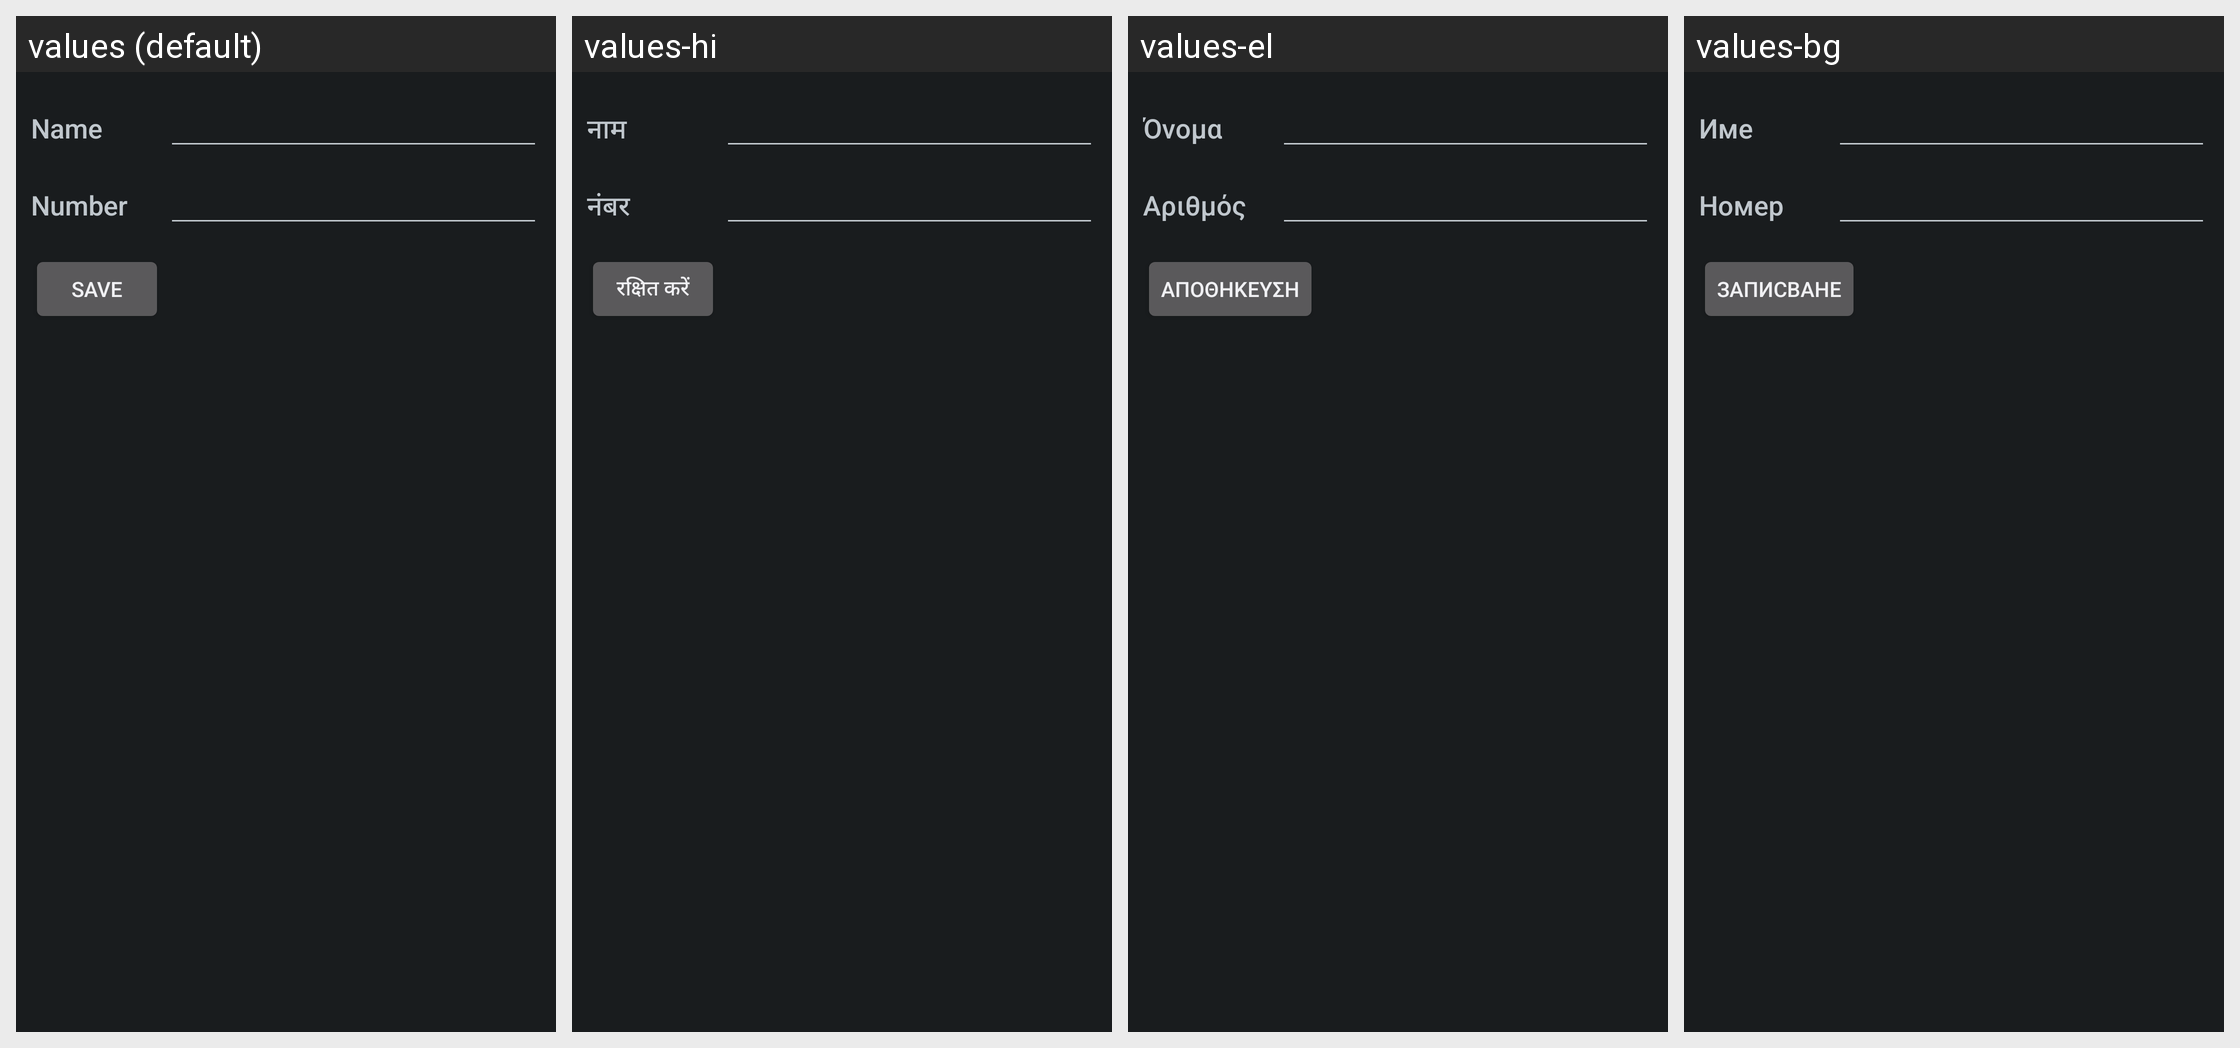

Here is an Android app screen in its default locale and in the app's own translations. Write out the translated-string differences for the strings that appear on this screen.
Android screen res/layout/edit_fdn_contact_screen.xml rendered under 4 locales, left to right: values (default), values-hi, values-el, values-bg. Device: Nexus 5 (rendered at 1080×1920; each locale shown at half size, 540×960, under a caption strip naming it); theme PhoneTheme.
Other locales in the repository, not shown: values-ar, values-bn, values-bs, values-ca, values-cs, values-da, values-de, values-en, values-en-rUS, values-es, values-es-rES, values-et, values-eu, values-fa, values-fi, values-fr, values-fr-rCA, values-gl, values-hr, values-hu, values-in, values-is, values-it, values-iw, values-ja, values-jv, values-kk, values-ko, values-lt, values-lv, values-mk, values-ms, values-nb, values-nl, values-pl, values-pt-rBR, values-pt-rPT, values-ro, values-ru, values-sk, values-sl, values-sq, values-sr, values-su, values-sv, values-th, values-tl, values-tr, values-uk, values-vi, values-zh-rCN, values-zh-rHK, values-zh-rTW.
Strings drawn on this screen, with the default value and each locale's value (text and hints the layout hard-codes, and strings that could not be matched under every locale, appear in the picture but are not listed):

name
  values: Name
  values-hi: नाम
  values-el: Όνομα
  values-bg: Име

number
  values: Number
  values-hi: नंबर
  values-el: Αριθμός
  values-bg: Номер

save
  values: Save
  values-hi: रक्षित करें
  values-el: Αποθήκευση
  values-bg: Записване
